Labelled photos from "dataset", an image-classification folder in maisiehapney/PlantCareApp. The possible labels are: boston fern, cactus, chinese money plant, dragon tree, jade plant, orchid, peace lily, peacock plant, rubber plant, snake plant.

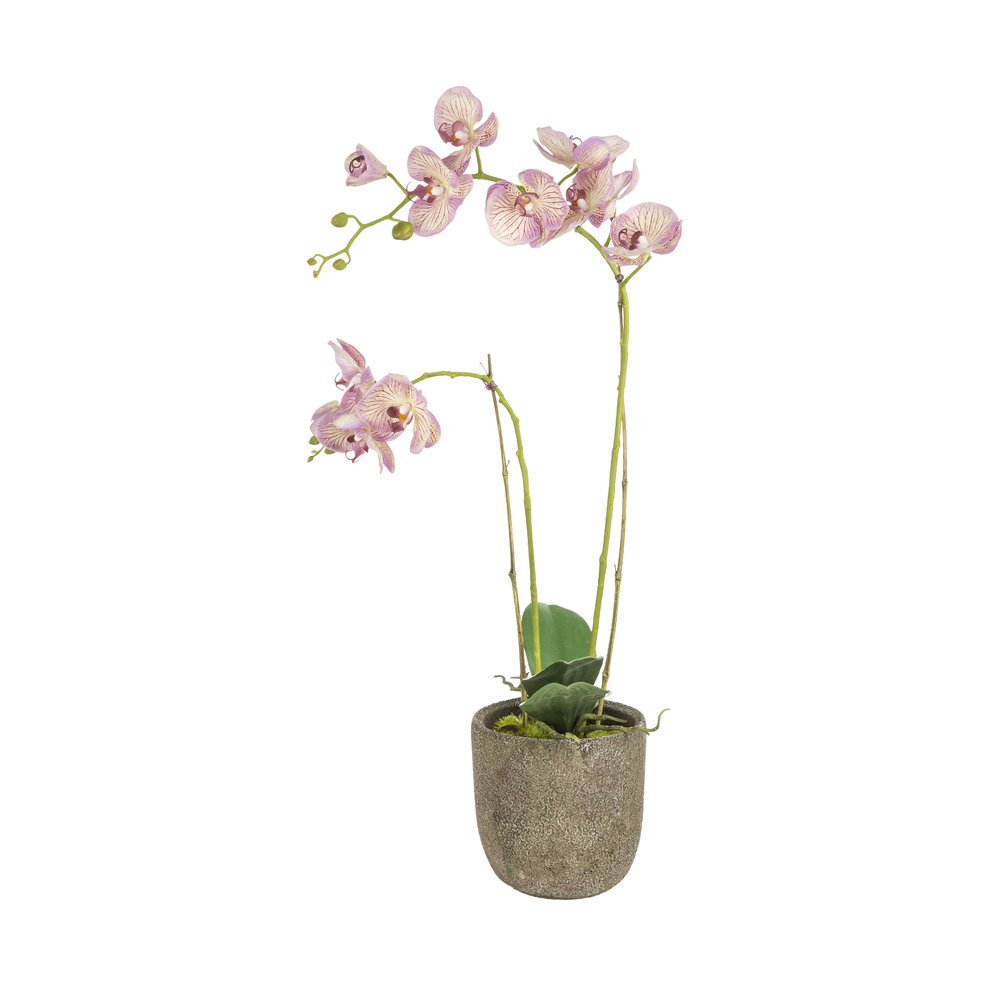
Label: orchid

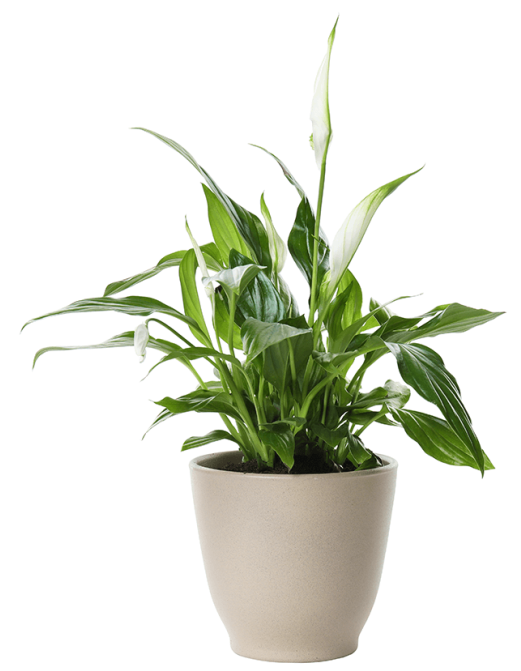
Label: peace lily

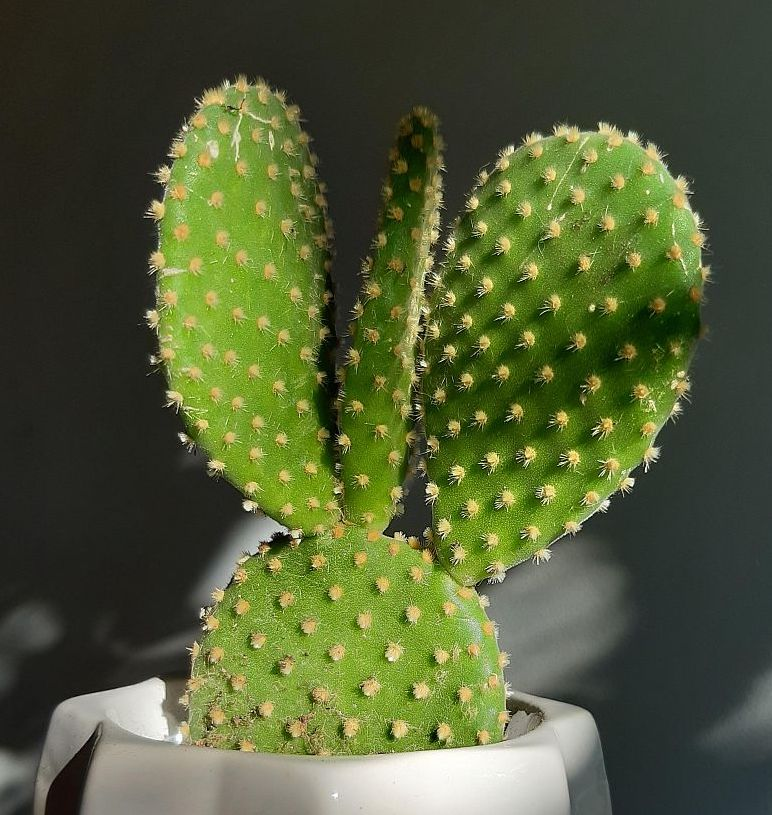
Label: cactus

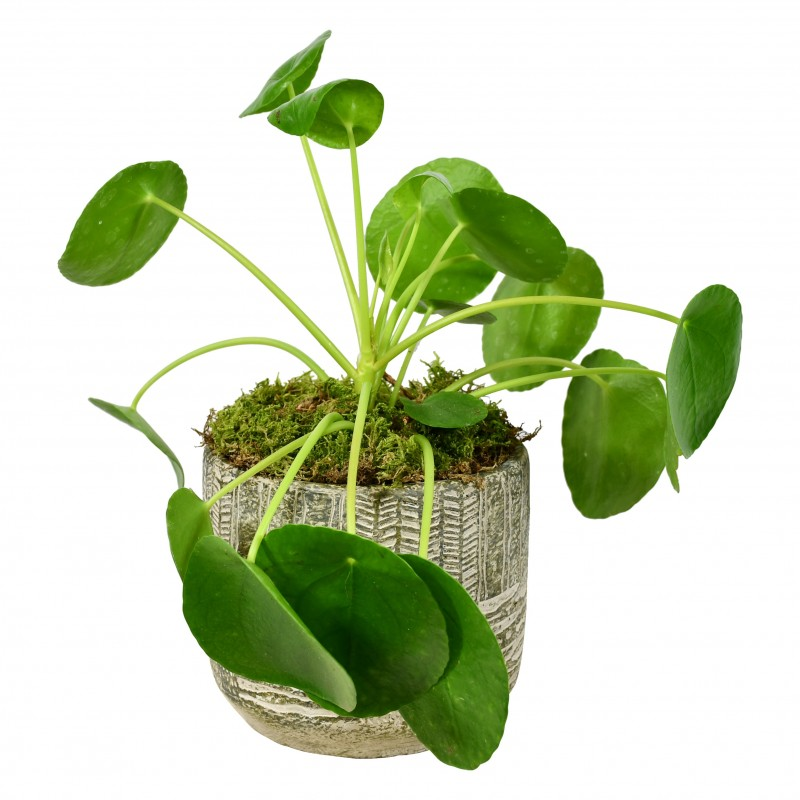
Label: chinese money plant

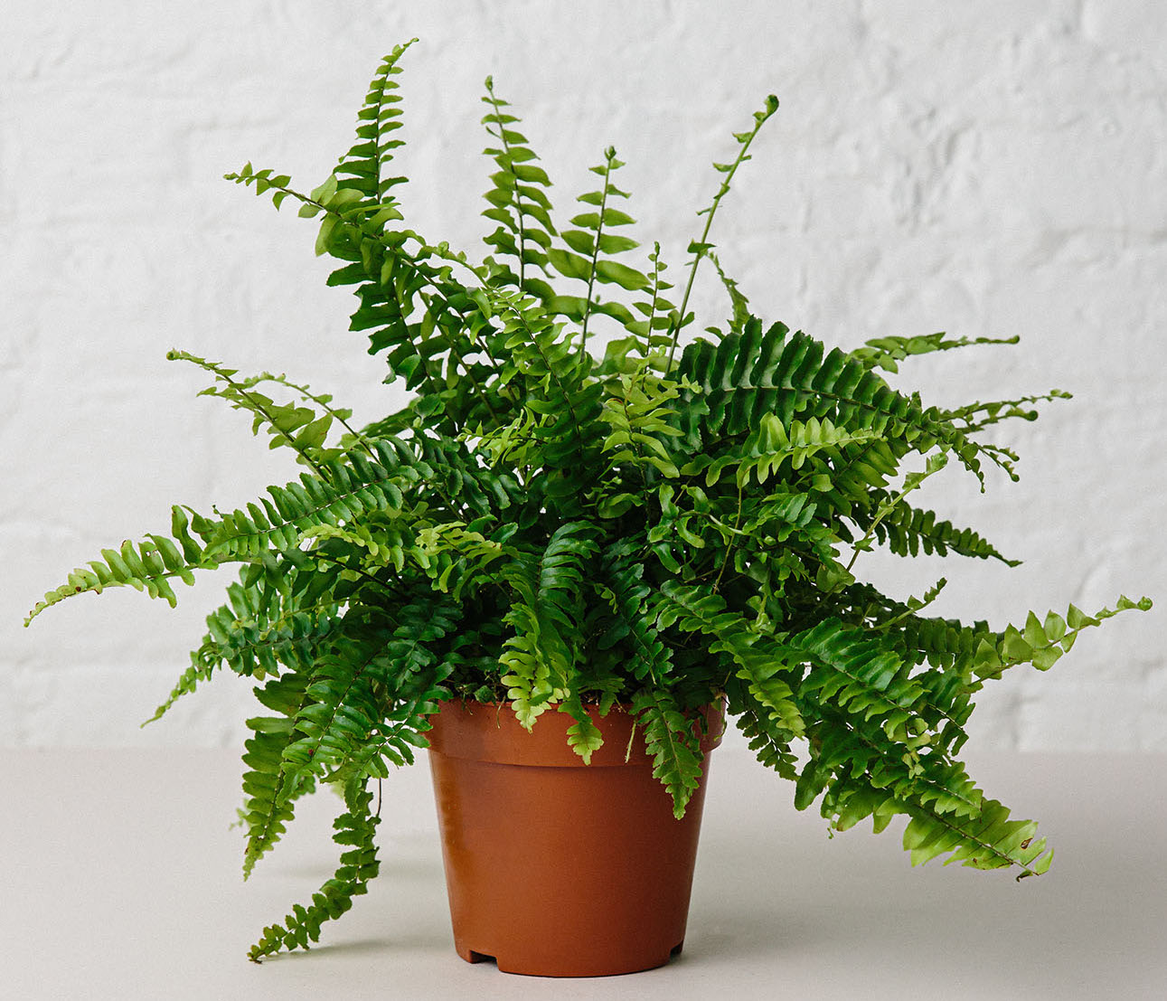
Label: boston fern

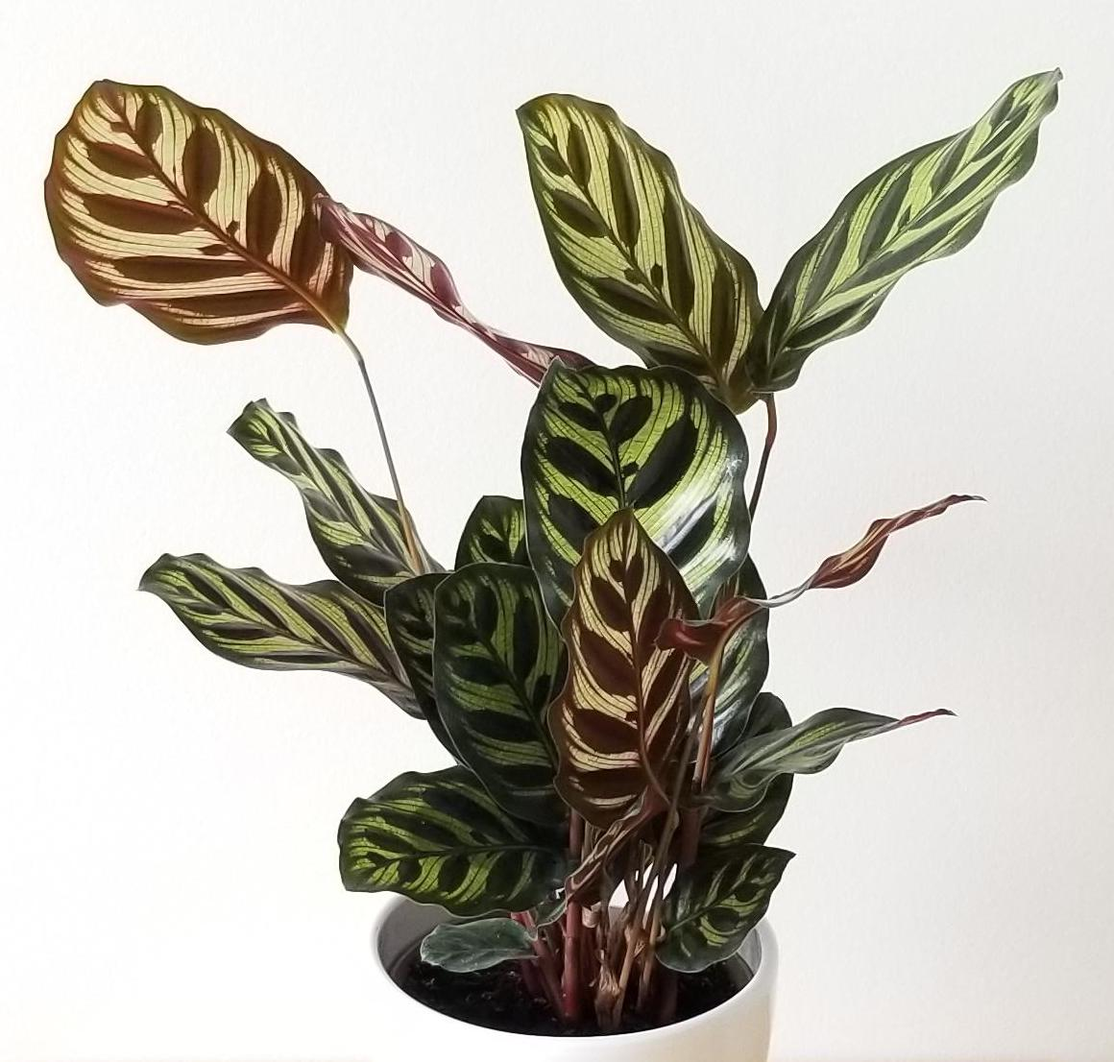
Label: peacock plant
